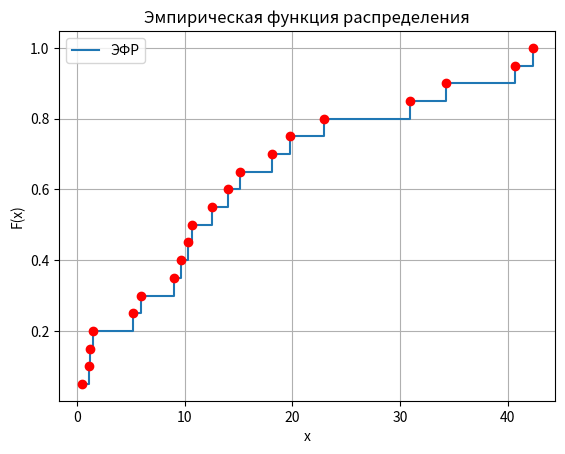

The script that saved this image:
import numpy as np
from scipy.stats import skew, kurtosis, t
import matplotlib.pyplot as plt

# Исходные данные выборки
data = [
    0.424,
    1.064,
    1.226,
    1.471,
    5.167,
    5.912,
    8.979,
    9.623,
    10.29,
    10.698,
    12.551,
    14.064,
    15.159,
    18.071,
    19.763,
    22.958,
    30.906,
    34.302,
    40.692,
    42.339
]

### 1. Преобразовать выборку в вариационный ряд

data = np.sort(data)

### 2. Вычислить точечные оценки МО, дисперсии, СКО, коэффициентов вариации, асимметрии и эксцесса

# Число элементов в выборке
n = len(data)

# Математическое ожидание
mean = np.mean(data)

# Дисперсия (смещённая)
variance = np.var(data, ddof=1)

# Среднеквадратическое отклонение
std_dev = np.sqrt(variance)

# Коэффициент вариации
coef_variation = (std_dev / mean) * 100

# Асимметрия
skewness = skew(data, bias=False)

# Эксцесс
kurt = kurtosis(data, bias=False)

print(f"Математическое ожидание: {mean:.6f}")
print(f"Дисперсия: {variance:.6f}")
print(f"Среднеквадратическое отклонение: {std_dev:.6f}")
print(f"Коэффициент вариации: {coef_variation:.2f}%")
print(f"Асимметрия: {skewness:.6f}")
print(f"Эксцесс: {kurt:.6f}")

### 3. Вычислить точечные оценки медианы и размаха

# Медиана
median = np.median(data)

# Размах
range_value = np.max(data) - np.min(data)

print(f"Медиана: {median:.6f}")
print(f"Размах: {range_value:.6f}")

### 4. Построить точечную оценку функции распределения

# Количество элементов в выборке
n = len(data)

# Вычисление Эмпирической функции распределения
F_n = np.arange(1, n + 1) / n

# Построение графика
plt.step(data, F_n, where='post', label='ЭФР')
plt.scatter(data, F_n, color='red', zorder=5)

# Оформление графика
plt.xlabel('x')
plt.ylabel('F(x)')
plt.title('Эмпирическая функция распределения')
plt.grid(True)
plt.legend()
plt.show()

### 5. Построить интервальные оценки для МО СВ при неизвестной дисперсии и для дисперсии с надежностью 0.9 

n = len(data) # Размер выборки

mean = np.mean(data) # Выборочное среднее
std = np.std(data, ddof=1) # Выборочное стандартное отклонение
confidence_level = 0.9 # Уровень доверия
t_value = t.ppf((1 + confidence_level) / 2, df=n - 1) # Критическое значение t-распределения
SE = std_dev / np.sqrt(n) # Размер стандартной ошибки

# Вычисляем доверительный интервал
margin_of_error = t_value * SE
lower_bound = mean - margin_of_error
upper_bound = mean + margin_of_error

print("Доверительный интервал для математического ожидания с уровнем доверия {}:".format(confidence_level))
print("Нижняя граница:", lower_bound)
print("Верхняя граница:", upper_bound)
